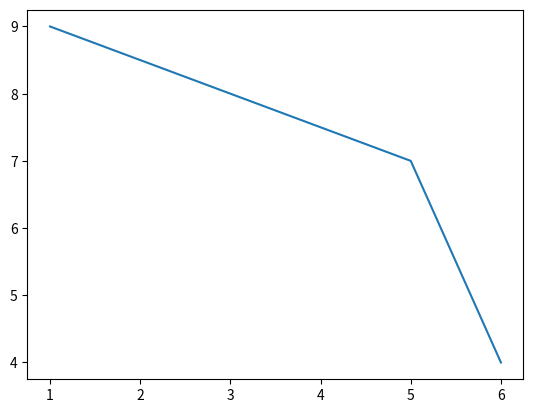

This chart was generated by the following Python code:
import matplotlib.pyplot as plt
import pandas as pd
x = [1,5,6]
y = [9,7,4]
plt.plot(x,y)
plt.show()
#Refer Figure 1
